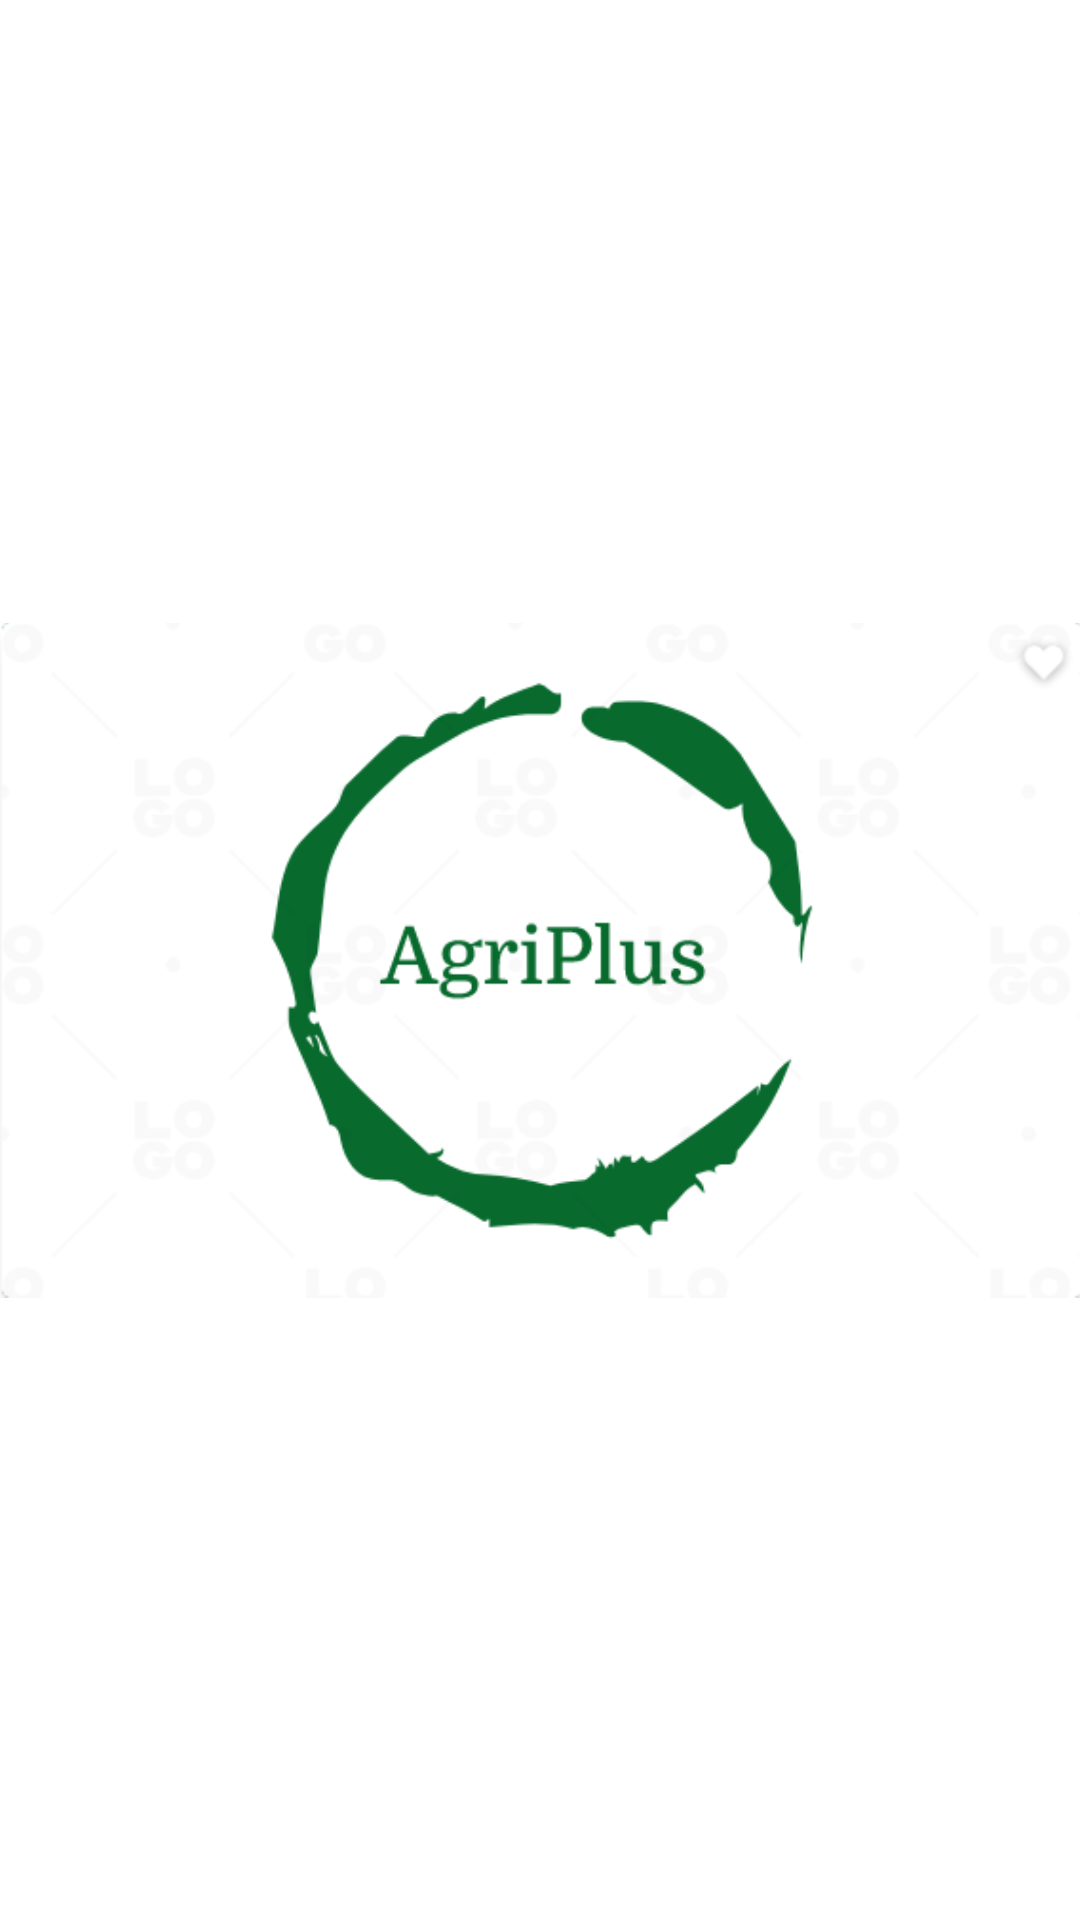

Here is an Android app screen rendered from its layout file. Give the layout XML and the strings, colors and styles it references.
<!-- AndroidManifest.xml: application theme Theme.AppCompat.Light -->
<!-- res/layout/activity_splash_view.xml -->
<?xml version="1.0" encoding="utf-8"?>
<androidx.constraintlayout.widget.ConstraintLayout xmlns:android="http://schemas.android.com/apk/res/android"
    xmlns:app="http://schemas.android.com/apk/res-auto"
    xmlns:tools="http://schemas.android.com/tools"
    android:layout_width="match_parent"
    android:layout_height="match_parent"
    android:background="@color/white"
    tools:context=".SplashViewActivity">

    <ImageView
        android:id="@+id/agri"
        android:layout_width="wrap_content"
        android:layout_height="match_parent"
        app:layout_constraintBottom_toBottomOf="parent"
        app:layout_constraintEnd_toEndOf="parent"
        app:layout_constraintHorizontal_bias="0.49"
        app:layout_constraintStart_toStartOf="parent"
        app:layout_constraintTop_toTopOf="parent"
        app:layout_constraintVertical_bias="0.498"
        app:srcCompat="@drawable/logo1" />

</androidx.constraintlayout.widget.ConstraintLayout>
<!-- resources referenced by this layout -->
<resources>
  <!-- drawable logo1: png bitmap (drawable, 30740 bytes) -->
  <!-- not gathered from this repository: default colours our renderer supplied (Android Studio template values) -->
  <color name="white">#FFFFFFFF</color>
</resources>
